Photos from the image-classification dataset "dataset" in the GitHub repository Bambi-lab/EdgeMAF-Net. Its 5 classes are: esophageal cancer, gastric cancer, gastric mucosal cancer, high-grade esophageal intraepithelial neoplasia, high-grade gastric intraepithelial neoplasia.

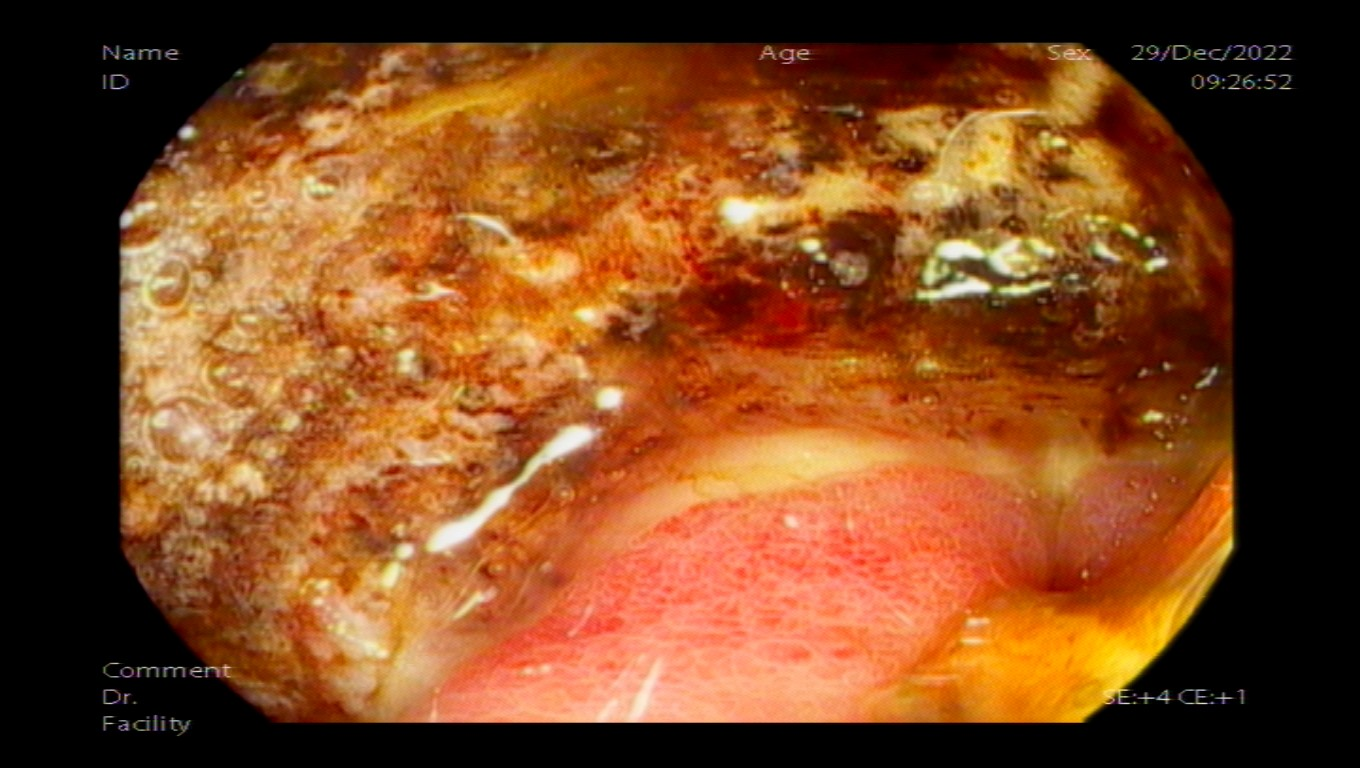
Label: gastric cancer

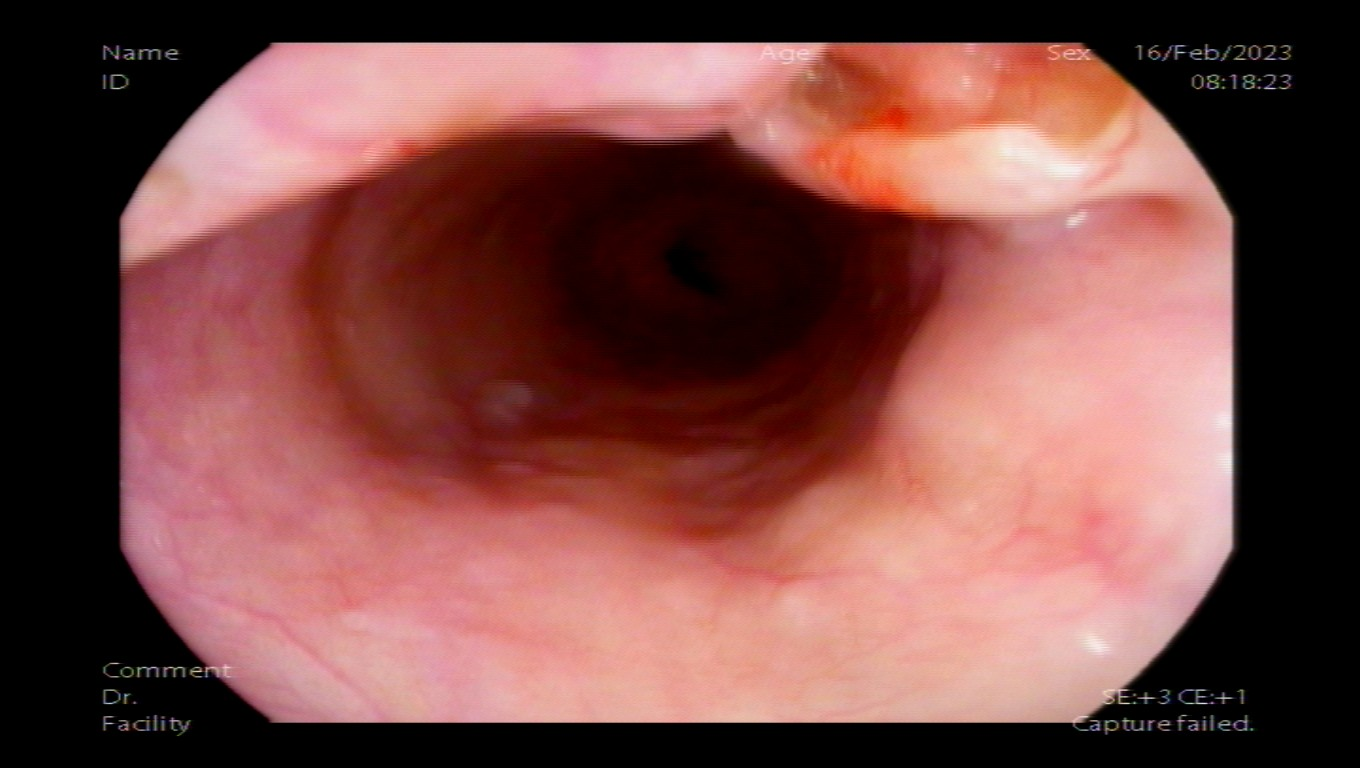
Label: esophageal cancer

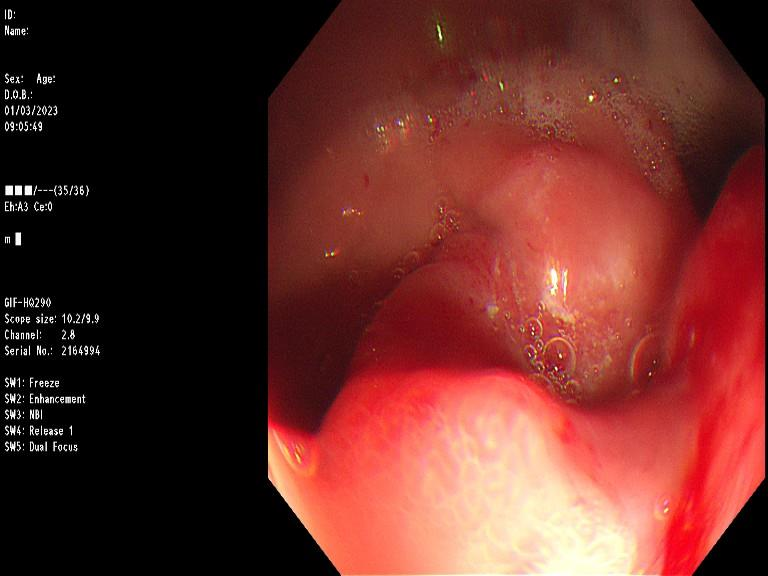
Label: gastric cancer

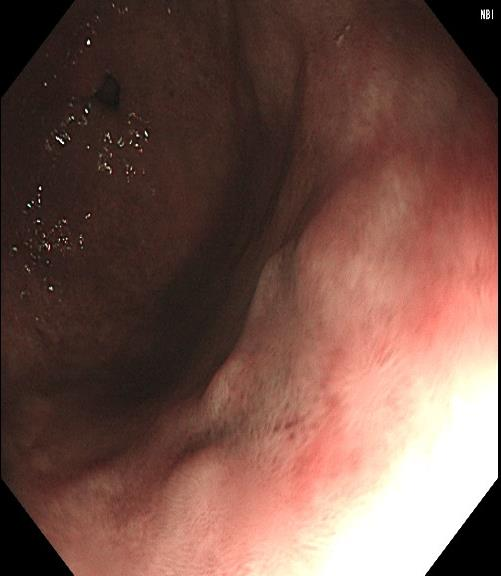
Label: gastric mucosal cancer

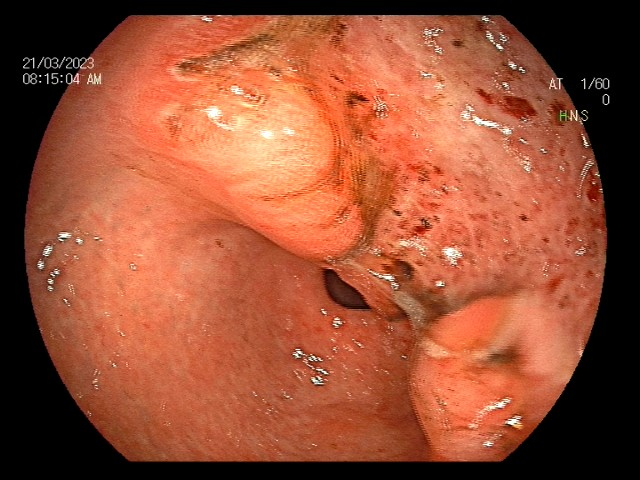
Label: gastric cancer

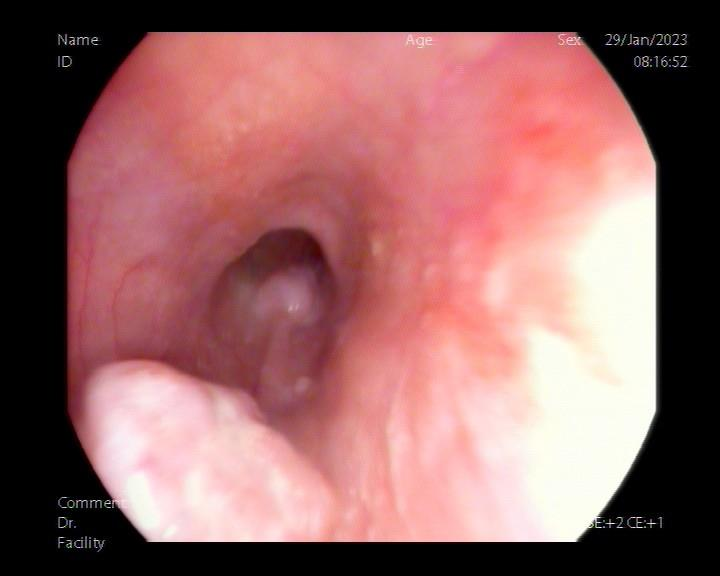
Label: esophageal cancer
